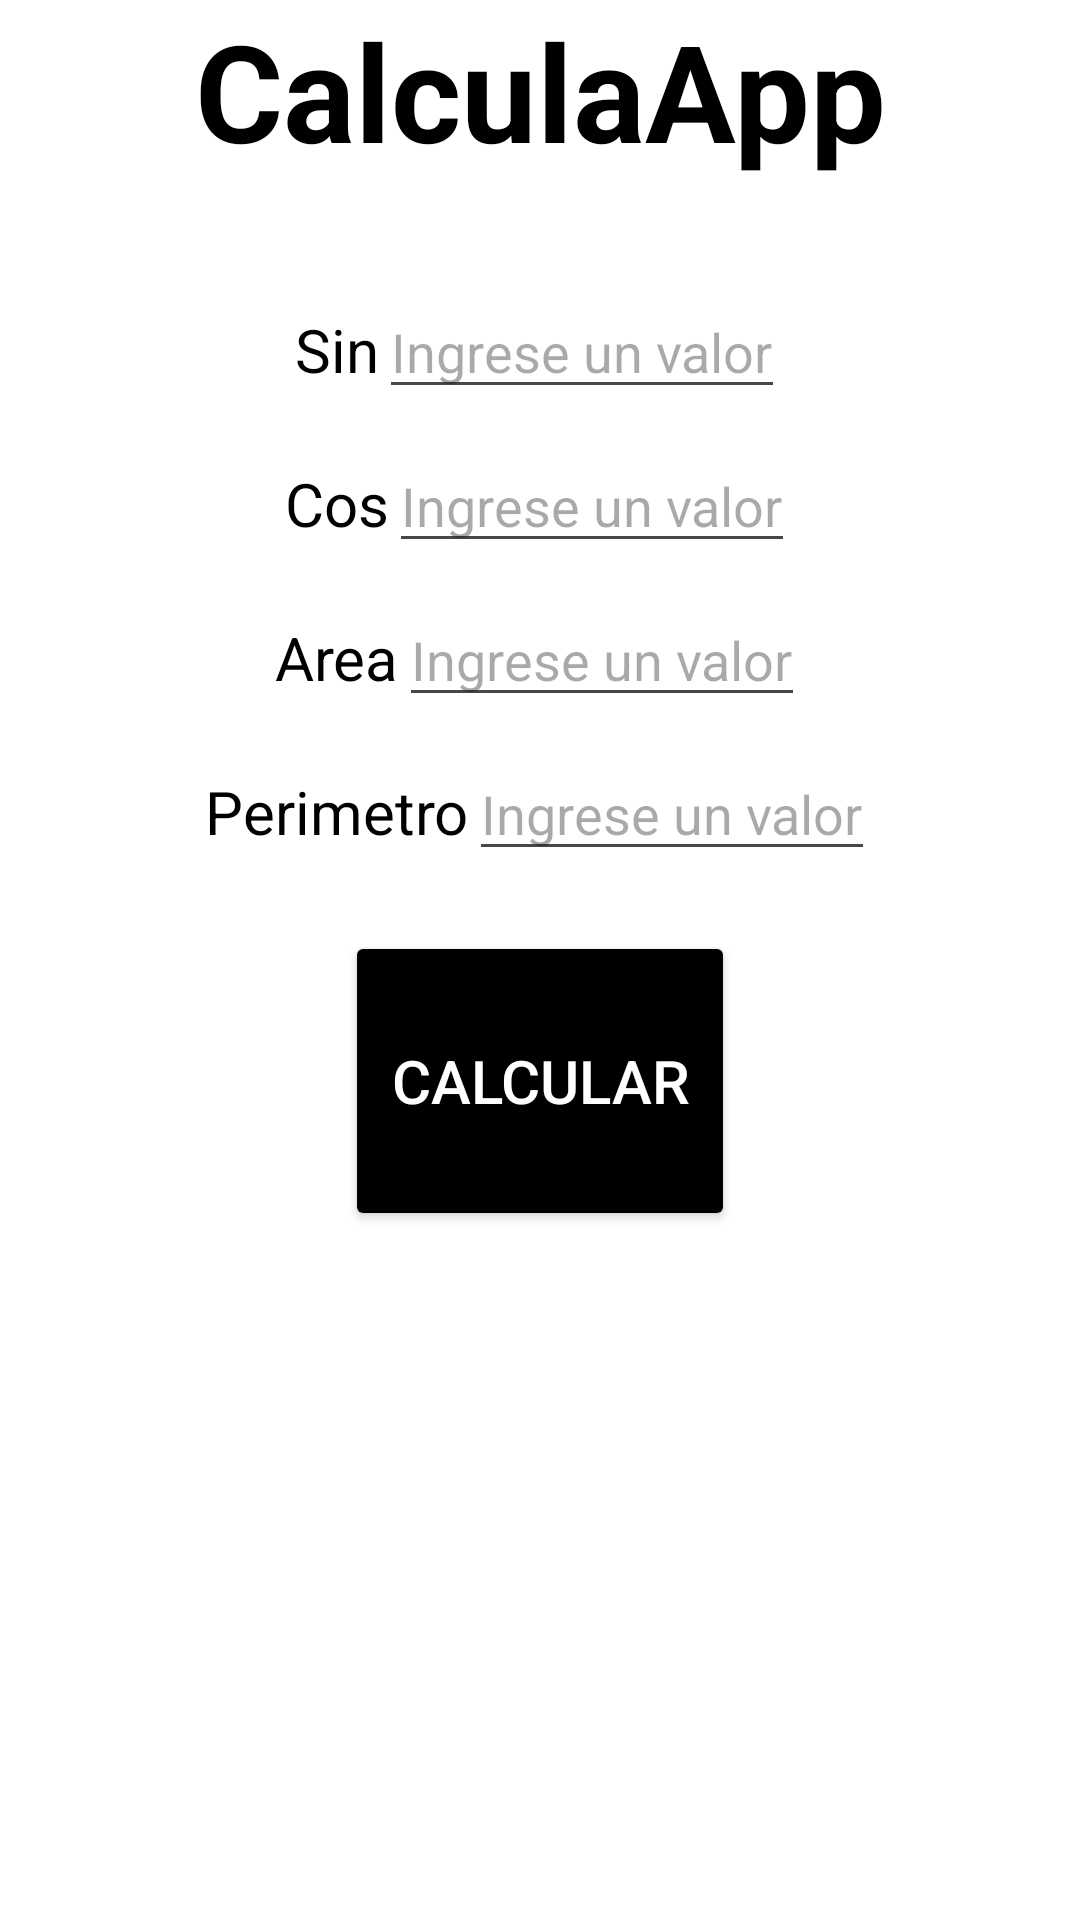

The Android layout XML behind this screen, and the referenced resources:
<!-- AndroidManifest.xml: application theme Theme.CalculaApp -->
<!-- res/layout/activity_main2.xml -->
<?xml version="1.0" encoding="utf-8"?>
<LinearLayout xmlns:android="http://schemas.android.com/apk/res/android"
    xmlns:app="http://schemas.android.com/apk/res-auto"
    xmlns:tools="http://schemas.android.com/tools"
    android:id="@+id/main"
    android:layout_width="match_parent"
    android:layout_height="match_parent"
    tools:context=".MainActivity2"
    android:orientation="vertical"
    android:background="@color/white">
    <TextView
        android:layout_width="match_parent"
        android:layout_height="wrap_content"
        android:text="CalculaApp"
        android:textAlignment="center"
        android:textColor="@color/black"
        android:textSize="45sp"
        android:textStyle="bold"/>

    <LinearLayout
        android:layout_width="match_parent"
        android:layout_height="wrap_content"
        android:layout_gravity="center_horizontal"
        android:orientation="vertical"
        android:layout_marginTop="25sp">
        <LinearLayout
            android:layout_marginTop="10sp"
            android:layout_width="wrap_content"
            android:layout_height="wrap_content"
            android:orientation="horizontal"
            android:layout_gravity="center">
            <TextView
                android:layout_width="match_parent"
                android:layout_height="wrap_content"
                android:text="Sin"
                android:textSize="20sp"
                android:textColor="@color/black"/>
            <EditText
                android:layout_width="wrap_content"
                android:layout_height="wrap_content"
                android:hint="Ingrese un valor"
                android:id="@+id/seno"
                android:textColor="@color/black"/>
        </LinearLayout>

        <LinearLayout
            android:layout_marginTop="10sp"
            android:layout_width="wrap_content"
            android:layout_height="wrap_content"
            android:orientation="horizontal"
            android:layout_gravity="center">
            <TextView
                android:layout_width="match_parent"
                android:layout_height="wrap_content"
                android:text="Cos"
                android:textSize="20sp"
                android:textColor="@color/black"/>
            <EditText
                android:layout_width="wrap_content"
                android:layout_height="wrap_content"
                android:hint="Ingrese un valor"
                android:id="@+id/cosin"
                android:textColor="@color/black"/>
        </LinearLayout>

        <LinearLayout
            android:layout_marginTop="10sp"
            android:layout_width="wrap_content"
            android:layout_height="wrap_content"
            android:orientation="horizontal"
            android:layout_gravity="center">
            <TextView
                android:layout_width="match_parent"
                android:layout_height="wrap_content"
                android:text="Area"
                android:textSize="20sp"
                android:textColor="@color/black"/>
            <EditText
                android:layout_width="wrap_content"
                android:layout_height="wrap_content"
                android:hint="Ingrese un valor"
                android:id="@+id/area"
                android:textColor="@color/black"/>
        </LinearLayout>

        <LinearLayout
            android:layout_marginTop="10sp"
            android:layout_width="wrap_content"
            android:layout_height="wrap_content"
            android:orientation="horizontal"
            android:layout_gravity="center">
            <TextView
                android:layout_width="match_parent"
                android:layout_height="wrap_content"
                android:text="Perimetro"
                android:textSize="20sp"
                android:textColor="@color/black"/>
            <EditText
                android:layout_width="wrap_content"
                android:layout_height="wrap_content"
                android:hint="Ingrese un valor"
                android:id="@+id/peri"
                android:textColor="@color/black"/>
        </LinearLayout>
    </LinearLayout>

    <LinearLayout
        android:layout_marginTop="20sp"
        android:layout_width="match_parent"
        android:layout_height="wrap_content"
        android:gravity="center">
        <Button
            android:layout_width="130dp"
            android:layout_height="100dp"
            android:text="Calcular"
            android:textSize="20dp"
            android:textColor="@color/white"
            android:backgroundTint="@color/black"
            android:id="@+id/cal"/>

    </LinearLayout>
</LinearLayout>
<!-- resources referenced by this layout -->
<resources>
  <style name="Theme.CalculaApp" parent="Base.Theme.CalculaApp" />
  <style name="Base.Theme.CalculaApp" parent="Theme.Material3.DayNight.NoActionBar">
          
          
      </style>
  <!-- not gathered from this repository: default colours our renderer supplied (Android Studio template values) -->
  <color name="black">#FF000000</color>
  <color name="white">#FFFFFFFF</color>
</resources>
